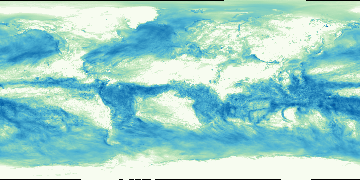

The file beside this chart, header and first rows:
99999.0, 99999.0, 99999.0, 99999.0, 99999.0, 99999.0, 99999.0, 99999.0, 99999.0, 99999.0, 99999.0, 99999.0, 99999.0, 99999.0, 99999.0, 99999.0, 99999.0, 99999.0, 99999.0, 99999.0, 99999.0, 99999.0, 99999.0, 99999.0
5.93, 5.93, 5.93, 5.93, 5.93, 4.95, 5.93, 4.95, 5.93, 4.95, 4.95, 4.95, 4.95, 4.95, 4.95, 4.95, 4.95, 4.95, 4.95, 4.95, 4.95, 4.95, 4.95, 5.93
3.89, 3.89, 3.89, 3.89, 3.89, 3.89, 3.89, 3.89, 3.89, 2.96, 3.89, 3.89, 3.89, 2.96, 2.96, 3.89, 3.89, 3.89, 3.89, 3.89, 3.89, 3.89, 3.89, 2.96
3.89, 3.89, 3.89, 3.89, 2.96, 2.96, 3.89, 3.89, 2.96, 2.96, 3.89, 2.96, 2.96, 2.96, 2.96, 2.96, 2.96, 2.96, 2.96, 2.96, 1.94, 1.94, 1.94, 2.96
5.93, 5.93, 4.95, 4.95, 4.95, 4.95, 3.89, 3.89, 3.89, 3.89, 2.96, 2.96, 2.96, 1.94, 1.94, 1.94, 2.96, 2.96, 2.96, 2.96, 2.96, 2.96, 2.96, 2.96
3.89, 3.89, 3.89, 3.89, 3.89, 3.89, 2.96, 2.96, 2.96, 2.96, 1.94, 1.94, 1.94, 1.94, 1.94, 1.94, 1.94, 1.94, 1.94, 2.96, 1.94, 1.94, 1.94, 1.94
1.94, 1.94, 1.94, 1.94, 1.94, 1.94, 1.94, 1.94, 1.94, 1.94, 1.94, 1.94, 1.94, 1.94, 1.94, 1.94, 1.94, 1.94, 1.94, 1.94, 1.94, 1.94, 1.94, 1.94
1.0, 1.94, 1.94, 1.94, 1.94, 1.94, 1.0, 1.0, 1.0, 1.0, 1.0, 1.0, 1.0, 1.0, 1.0, 1.0, 1.0, 1.0, 1.0, 1.0, 1.0, 1.0, 1.0, 1.0
1.0, 1.0, 1.0, 1.0, 1.0, 1.0, 1.0, 1.0, 1.0, 1.0, 1.0, 1.0, 1.0, 1.0, 1.0, 1.0, 1.0, 1.0, 1.0, 1.0, 1.0, 1.0, 1.0, 1.0
1.0, 1.0, 1.0, 1.0, 1.0, 1.0, 1.0, 1.0, 1.0, 1.0, 1.0, 1.0, 1.0, 1.0, 1.0, 1.0, 1.0, 1.0, 1.0, 1.0, 1.0, 1.0, 1.0, 1.0
1.0, 1.0, 1.0, 1.0, 1.0, 1.0, 1.0, 1.0, 1.0, 1.0, 1.0, 1.0, 1.0, 1.0, 1.0, 1.0, 1.0, 1.0, 1.0, 1.0, 1.0, 1.0, 1.0, 1.0
1.0, 1.0, 1.0, 1.0, 1.0, 1.0, 1.0, 1.0, 1.0, 1.0, 1.0, 1.0, 1.0, 1.0, 1.0, 1.0, 1.0, 1.0, 1.0, 1.0, 1.0, 1.0, 1.0, 1.0
1.0, 1.0, 1.0, 1.0, 1.0, 1.0, 1.0, 1.0, 1.0, 1.0, 1.0, 1.0, 1.0, 1.0, 1.0, 1.0, 1.0, 1.0, 1.0, 1.94, 1.94, 1.94, 1.0, 1.0
3.89, 2.96, 2.96, 1.94, 1.0, 1.0, 1.0, 1.0, 1.0, 1.94, 1.0, 1.94, 1.94, 1.94, 2.96, 3.89, 3.89, 4.95, 5.93, 5.93, 5.93, 5.93, 5.93, 5.93
6.89, 5.93, 4.95, 4.95, 3.89, 3.89, 3.89, 2.96, 3.89, 3.89, 3.89, 4.95, 4.95, 5.93, 6.89, 7.78, 7.78, 8.77, 7.78, 8.77, 8.77, 9.9, 9.9, 9.9
10.84, 10.84, 8.77, 8.77, 7.78, 7.78, 7.78, 8.77, 8.77, 8.77, 8.77, 8.77, 9.9, 10.84, 11.86, 11.86, 13.79, 16.04, 16.04, 16.04, 17.03, 18.09, 18.65, 18.65
12.99, 12.99, 12.99, 13.79, 12.99, 13.79, 12.99, 13.79, 12.99, 13.79, 14.65, 17.03, 17.03, 17.03, 18.09, 18.65, 23.03, 21.04, 21.04, 21.68, 25.21, 25.21, 25.21, 25.21
16.04, 18.09, 18.65, 19.81, 21.04, 21.04, 21.04, 19.81, 18.65, 21.68, 23.03, 23.74, 29.32, 34.09, 36.21, 26.78, 25.99, 27.6, 26.78, 29.32, 31.14, 32.09, 32.09, 30.22
19.81, 23.74, 21.04, 23.03, 23.74, 23.74, 23.74, 30.22, 34.09, 37.32, 36.21, 38.46, 37.32, 36.21, 29.32, 23.03, 18.65, 18.09, 16.04, 18.09, 21.68, 23.74, 25.99, 29.32
25.21, 25.21, 27.6, 27.6, 30.22, 35.13, 38.46, 40.85, 42.1, 43.39, 43.39, 39.64, 29.32, 19.81, 11.86, 8.77, 12.99, 16.04, 21.04, 34.09, 4.95, 5.93, 6.89, 3.89
23.03, 25.99, 26.78, 30.22, 38.46, 43.39, 48.96, 48.96, 43.39, 42.1, 27.6, 21.04, 23.03, 29.32, 30.22, 23.74, 17.03, 8.77, 7.78, 6.89, 4.95, 3.89, 1.0, 3.89
31.14, 40.85, 23.74, 26.78, 40.85, 46.09, 50.46, 47.5, 43.39, 31.14, 19.81, 17.03, 27.6, 23.74, 58.67, 35.13, 11.86, 8.77, 2.96, 2.96, 1.0, 1.94, 1.94, 1.94
40.85, 38.46, 10.84, 7.78, 37.32, 35.13, 47.5, 44.72, 44.72, 31.14, 31.14, 23.74, 25.21, 27.6, 39.64, 39.64, 27.6, 18.09, 37.32, 30.22, 35.13, 26.78, 14.65, 7.78
124.7, 121.0, 149.4, 121.0, 132.5, 70.31, 145, 117.4, 64.23, 21.68, 13.79, 21.68, 29.32, 23.74, 11.86, 25.21, 25.99, 17.03, 10.84, 13.79, 11.86, 16.04, 23.03, 10.84
74.68, 64.23, 101, 124.7, 179.1, 168.6, 208.2, 84.26, 68.22, 23.74, 18.09, 18.09, 84.26, 64.23, 48.96, 23.74, 31.14, 21.04, 38.46, 53.59, 23.74, 18.09, 2.96, 4.95
29.32, 31.14, 35.13, 31.14, 26.78, 25.21, 184.6, 58.67, 21.68, 18.65, 21.04, 16.04, 17.03, 21.04, 62.32, 47.5, 33.08, 53.59, 38.46, 72.46, 23.03, 31.14, 12.99, 18.09
31.14, 23.74, 26.78, 27.6, 21.04, 17.03, 21.68, 25.21, 72.46, 74.68, 17.03, 19.81, 26.78, 25.21, 21.04, 18.65, 25.99, 56.93, 79.32, 27.6, 10.84, 9.9, 5.93, 12.99
26.78, 18.09, 12.99, 14.65, 8.77, 11.86, 11.86, 13.79, 11.86, 18.65, 23.74, 23.03, 23.03, 21.04, 18.65, 13.79, 43.39, 101, 30.22, 26.78, 16.04, 13.79, 21.04, 21.04
34.09, 26.78, 21.68, 18.09, 13.79, 8.77, 8.77, 18.09, 19.81, 23.74, 23.74, 23.74, 21.04, 17.03, 56.93, 21.68, 9.9, 9.9, 9.9, 31.14, 38.46, 30.22, 21.04, 2.96
58.67, 43.39, 35.13, 31.14, 21.68, 18.65, 18.65, 23.03, 21.68, 25.21, 32.09, 25.21, 25.21, 19.81, 29.32, 56.93, 44.72, 14.65, 8.77, 43.39, 35.13, 23.03, 37.32, 74.68
76.97, 64.23, 52.0, 46.09, 48.96, 37.32, 29.32, 29.32, 35.13, 37.32, 38.46, 35.13, 34.09, 35.13, 34.09, 33.08, 39.64, 32.09, 145, 58.67, 53.59, 18.65, 5.93, 8.77
89.5, 84.26, 70.31, 64.23, 68.22, 58.67, 48.96, 38.46, 29.32, 34.09, 50.46, 47.5, 47.5, 43.39, 35.13, 34.09, 43.39, 33.08, 11.86, 8.77, 14.65, 13.79, 11.86, 11.86
86.84, 79.32, 70.31, 68.22, 68.22, 70.31, 58.67, 50.46, 37.32, 43.39, 38.46, 43.39, 43.39, 43.39, 47.5, 37.32, 23.03, 18.65, 8.77, 11.86, 1.94, 4.95, 1.94, 86.84
101, 92.24, 84.26, 79.32, 89.5, 86.84, 79.32, 81.75, 50.46, 48.96, 47.5, 48.96, 39.64, 38.46, 35.13, 55.23, 53.59, 33.08, 10.84, 12.99, 17.03, 68.22, 50.46, 86.84
107.2, 107.2, 95.06, 86.84, 81.75, 76.97, 84.26, 76.97, 64.23, 42.1, 31.14, 40.85, 33.08, 50.46, 35.13, 31.14, 23.03, 128.5, 110.5, 84.26, 136.5, 101, 74.68, 50.46
74.68, 81.75, 79.32, 79.32, 70.31, 74.68, 84.26, 68.22, 50.46, 38.46, 23.03, 25.99, 18.09, 31.14, 89.5, 140.7, 79.32, 60.47, 95.06, 86.84, 76.97, 68.22, 48.96, 26.78
58.67, 62.32, 58.67, 64.23, 62.32, 74.68, 72.46, 62.32, 68.22, 60.47, 56.93, 86.84, 50.46, 62.32, 56.93, 70.31, 79.32, 89.5, 64.23, 56.93, 76.97, 74.68, 47.5, 58.67
60.47, 64.23, 52.0, 68.22, 58.67, 74.68, 79.32, 95.06, 92.24, 70.31, 76.97, 76.97, 68.22, 48.96, 33.08, 42.1, 84.26, 84.26, 76.97, 62.32, 72.46, 81.75, 79.32, 107.2
70.31, 84.26, 89.5, 79.32, 81.75, 74.68, 70.31, 64.23, 74.68, 60.47, 81.75, 70.31, 76.97, 56.93, 66.19, 55.23, 62.32, 64.23, 92.24, 79.32, 97.97, 89.5, 95.06, 97.97
62.32, 68.22, 62.32, 58.67, 56.93, 52.0, 64.23, 62.32, 68.22, 60.47, 68.22, 84.26, 68.22, 52.0, 70.31, 86.84, 97.97, 97.97, 68.22, 92.24, 104.1, 89.5, 97.97, 117.4
53.59, 76.97, 70.31, 60.47, 53.59, 46.09, 47.5, 70.31, 97.97, 86.84, 62.32, 72.46, 70.31, 64.23, 56.93, 84.26, 84.26, 70.31, 74.68, 84.26, 107.2, 95.06, 101, 117.4
38.46, 53.59, 64.23, 70.31, 58.67, 53.59, 43.39, 58.67, 86.84, 74.68, 81.75, 101, 79.32, 64.23, 60.47, 79.32, 104.1, 97.97, 84.26, 104.1, 110.5, 121.0, 107.2, 95.06
38.46, 50.46, 62.32, 52.0, 70.31, 76.97, 60.47, 62.32, 72.46, 79.32, 97.97, 121.0, 117.4, 121.0, 113.9, 128.5, 136.5, 124.7, 89.5, 128.5, 136.5, 121.0, 121.0, 92.24
68.22, 53.59, 58.67, 50.46, 70.31, 86.84, 68.22, 56.93, 70.31, 86.84, 117.4, 124.7, 140.7, 158.7, 149.4, 140.7, 173.8, 158.7, 124.7, 149.4, 132.5, 117.4, 124.7, 84.26
74.68, 60.47, 72.46, 76.97, 79.32, 86.84, 81.75, 64.23, 84.26, 110.5, 117.4, 124.7, 136.5, 196.1, 168.6, 158.7, 184.6, 158.7, 149.4, 173.8, 145, 121.0, 132.5, 117.4
117.4, 110.5, 81.75, 86.84, 92.24, 92.24, 92.24, 110.5, 124.7, 140.7, 140.7, 124.7, 149.4, 168.6, 184.6, 168.6, 208.2, 190.2, 168.6, 184.6, 168.6, 179.1, 168.6, 145
97.97, 117.4, 117.4, 132.5, 117.4, 163.6, 184.6, 179.1, 190.2, 179.1, 154, 149.4, 154, 179.1, 196.1, 179.1, 214.6, 202.1, 202.1, 202.1, 202.1, 190.2, 163.6, 136.5
121.0, 136.5, 158.7, 190.2, 208.2, 257.2, 221.2, 234.9, 202.1, 190.2, 184.6, 145, 154, 163.6, 158.7, 184.6, 234.9, 242.2, 221.2, 221.2, 196.1, 184.6, 154, 145
179.1, 214.6, 234.9, 242.2, 290.2, 265.1, 214.6, 257.2, 234.9, 214.6, 168.6, 158.7, 145, 163.6, 136.5, 184.6, 221.2, 190.2, 202.1, 228, 221.2, 208.2, 208.2, 184.6
228, 281.6, 234.9, 257.2, 281.6, 257.2, 281.6, 281.6, 228, 202.1, 184.6, 208.2, 173.8, 145, 154, 168.6, 168.6, 221.2, 214.6, 221.2, 196.1, 163.6, 190.2, 196.1
234.9, 273.2, 290.2, 273.2, 290.2, 317.7, 257.2, 249.6, 228, 208.2, 234.9, 184.6, 158.7, 128.5, 136.5, 154, 214.6, 228, 154, 149.4, 163.6, 190.2, 214.6, 214.6
257.2, 249.6, 317.7, 299.1, 299.1, 281.6, 242.2, 221.2, 265.1, 242.2, 190.2, 173.8, 149.4, 136.5, 113.9, 154, 173.8, 173.8, 190.2, 228, 196.1, 208.2, 190.2, 184.6
202.1, 196.1, 221.2, 242.2, 228, 214.6, 202.1, 228, 228, 184.6, 190.2, 179.1, 163.6, 158.7, 154, 132.5, 149.4, 158.7, 179.1, 173.8, 154, 190.2, 190.2, 179.1
154, 168.6, 173.8, 190.2, 184.6, 184.6, 208.2, 190.2, 149.4, 158.7, 158.7, 154, 168.6, 124.7, 117.4, 110.5, 154, 168.6, 158.7, 132.5, 154, 228, 290.2, 347.8
208.2, 184.6, 163.6, 132.5, 132.5, 132.5, 104.1, 124.7, 117.4, 132.5, 132.5, 173.8, 149.4, 117.4, 149.4, 202.1, 158.7, 145, 214.6, 202.1, 249.6, 327.4, 429.5, 484.6
145, 110.5, 79.32, 62.32, 76.97, 84.26, 81.75, 81.75, 104.1, 145, 163.6, 158.7, 158.7, 158.7, 163.6, 184.6, 214.6, 214.6, 290.2, 380.7, 442.6, 470.2, 484.6, 416.7
79.32, 79.32, 52.0, 50.46, 55.23, 56.93, 68.22, 101, 110.5, 132.5, 163.6, 202.1, 221.2, 214.6, 208.2, 273.2, 327.4, 416.7, 442.6, 429.5, 337.4, 358.4, 380.7, 308.2
107.2, 97.97, 89.5, 62.32, 66.19, 74.68, 89.5, 107.2, 128.5, 190.2, 234.9, 228, 234.9, 265.1, 358.4, 484.6, 484.6, 442.6, 358.4, 392.3, 484.6, 358.4, 299.1, 265.1
149.4, 149.4, 128.5, 121.0, 101, 92.24, 107.2, 140.7, 184.6, 228, 273.2, 299.1, 347.8, 470.2, 530.5, 530.5, 484.6, 380.7, 327.4, 273.2, 281.6, 242.2, 228, 173.8
124.7, 107.2, 86.84, 97.97, 140.7, 124.7, 136.5, 190.2, 249.6, 347.8, 404.4, 429.5, 416.7, 456.2, 530.5, 470.2, 380.7, 273.2, 290.2, 265.1, 273.2, 242.2, 228, 168.6
53.59, 74.68, 62.32, 79.32, 92.24, 74.68, 132.5, 168.6, 257.2, 308.2, 317.7, 380.7, 429.5, 358.4, 337.4, 380.7, 290.2, 228, 214.6, 228, 168.6, 149.4, 124.7, 113.9
... 119 more rows
